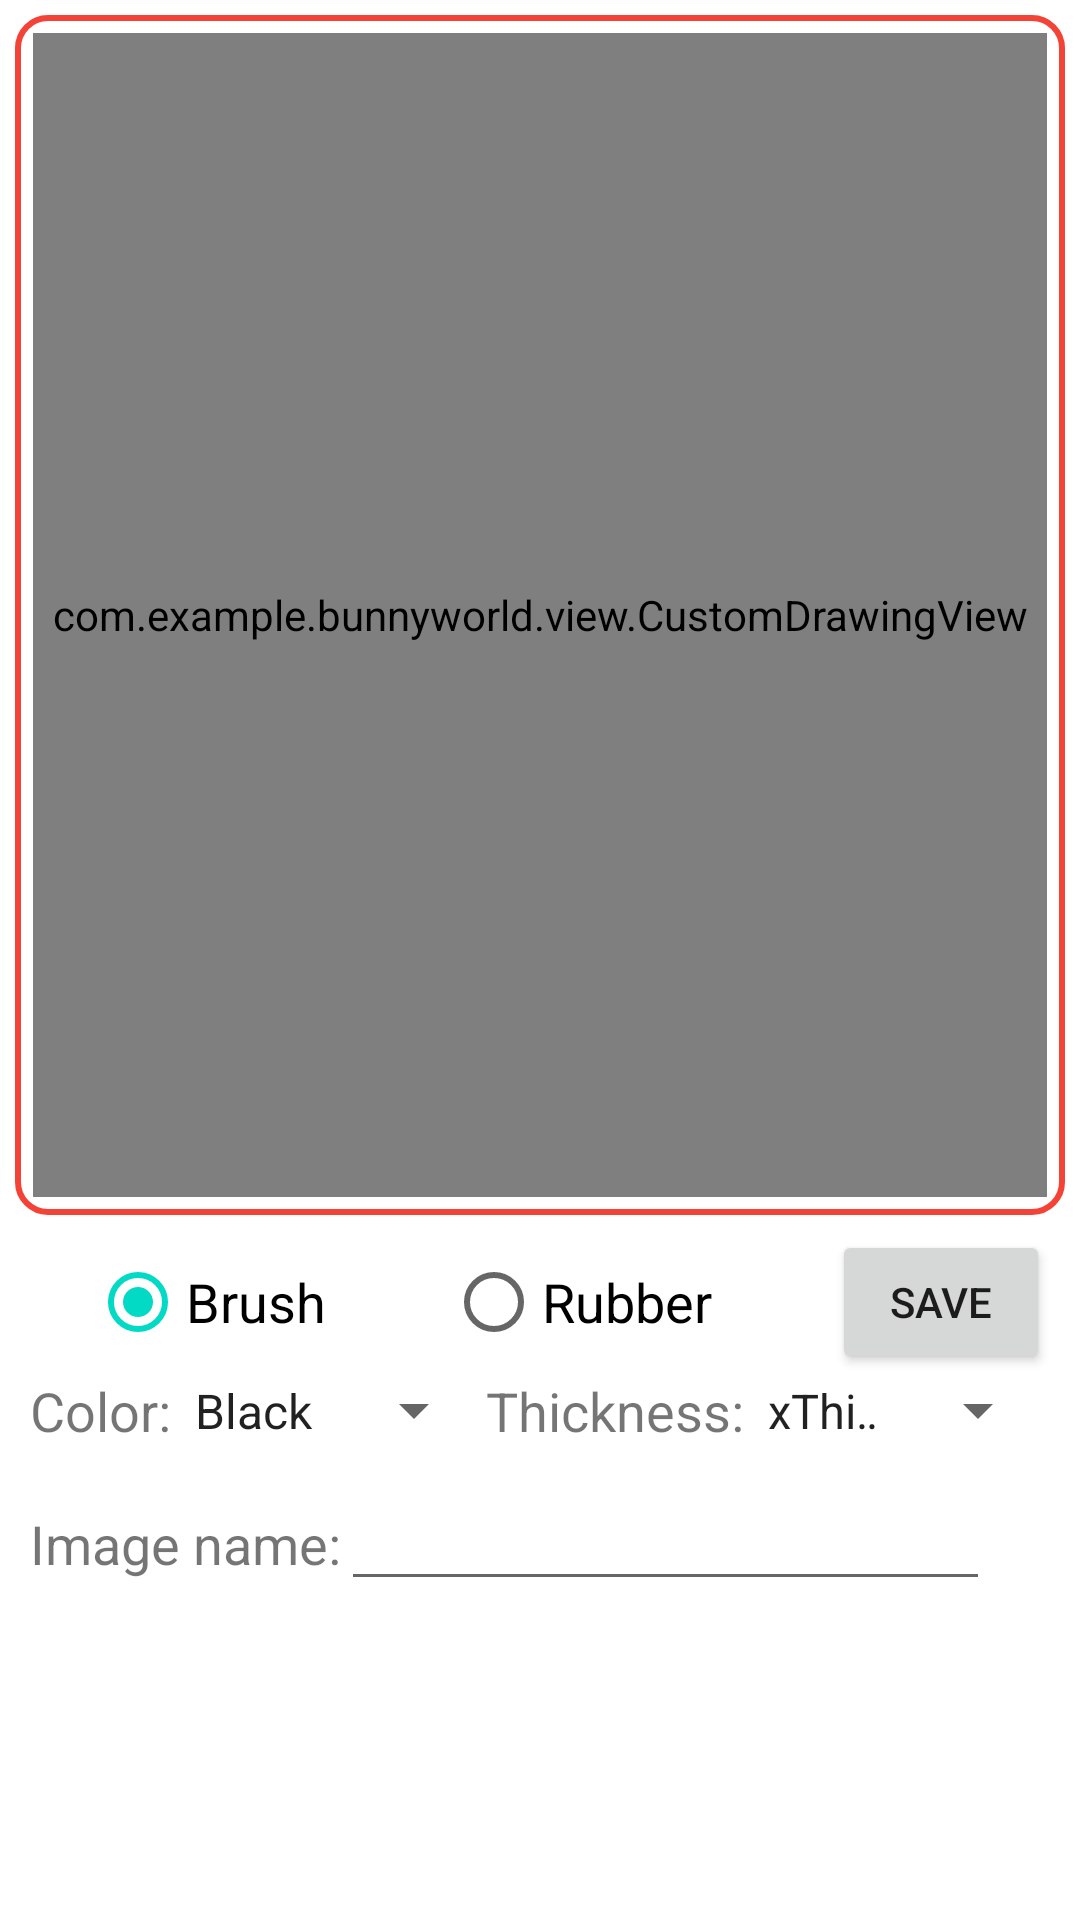

This screen was rendered from an Android layout file. Write that file and the resources it references.
<!-- AndroidManifest.xml: application theme Theme.BunnyWorld -->
<!-- res/layout/activity_custom_drawing.xml -->
<?xml version="1.0" encoding="utf-8"?>
<ScrollView
    xmlns:android="http://schemas.android.com/apk/res/android"
    xmlns:app="http://schemas.android.com/apk/res-auto"
    xmlns:tools="http://schemas.android.com/tools"
    android:layout_width="match_parent"
    android:layout_height="wrap_content"
    android:orientation="vertical" >

    <LinearLayout
        android:layout_width="match_parent"
        android:layout_height="match_parent"
        android:orientation="vertical"
        tools:context=".activity.CustomDrawingActivity">

        <LinearLayout
            android:layout_width="match_parent"
            android:layout_height="400dp"
            android:layout_margin="5dp"
            android:background="@drawable/layout_frame_paint" >

            <com.example.bunnyworld.view.CustomDrawingView
                android:id="@+id/customDrawingView"
                android:layout_width="match_parent"
                android:layout_height="match_parent"
                android:layout_margin="5dp"/>

        </LinearLayout>

        <LinearLayout
            android:layout_width="match_parent"
            android:layout_height="wrap_content"
            android:layout_marginHorizontal="10dp"
            android:orientation="horizontal">

            <RadioGroup
                android:id="@+id/brushRubberRadioGroup"
                android:layout_width="wrap_content"
                android:layout_height="wrap_content"
                android:checkedButton="@id/brushRadio"
                android:orientation="horizontal" >

                <RadioButton
                    android:id="@+id/brushRadio"
                    android:layout_width="wrap_content"
                    android:layout_height="match_parent"
                    android:layout_marginHorizontal="20dp"
                    android:text="@string/brush_button"
                    android:textSize="18sp"/>

                <RadioButton
                    android:id="@+id/rubberRadio"
                    android:layout_width="wrap_content"
                    android:layout_height="match_parent"
                    android:layout_marginHorizontal="20dp"
                    android:text="@string/rubber_button"
                    android:textSize="18sp" />

            </RadioGroup>

            <Button
                android:id="@+id/savePNGButton"
                android:layout_width="wrap_content"
                android:layout_height="wrap_content"
                android:layout_marginStart="20dp"
                android:text="@string/save_button"/>

        </LinearLayout>


        <LinearLayout
            android:layout_width="match_parent"
            android:layout_height="wrap_content"
            android:layout_marginHorizontal="10dp"
            android:layout_marginBottom="10dp">

            <TextView
                android:layout_width="wrap_content"
                android:layout_height="wrap_content"
                android:text="@string/color_text"
                android:textSize="18sp"/>

            <Spinner
                android:id="@+id/colorSpinner"
                android:layout_width="105dp"
                android:layout_height="match_parent"
                android:entries="@array/colorSpinnerClass"/>

            <TextView
                android:layout_width="wrap_content"
                android:layout_height="wrap_content"
                android:text="@string/thickness_text"
                android:textSize="18sp" />

            <Spinner
                android:id="@+id/thicknessSpinner"
                android:layout_width="wrap_content"
                android:layout_height="match_parent"
                android:entries="@array/thicknessSpinnerClass" />

        </LinearLayout>

        <LinearLayout
            android:layout_width="match_parent"
            android:layout_height="wrap_content"
            android:layout_marginStart="10dp"
            android:layout_marginEnd="30dp"
            android:layout_marginBottom="10dp" >

            <TextView
                android:layout_width="wrap_content"
                android:layout_height="wrap_content"
                android:text="@string/image_file_name_text"
                android:textSize="18dp" />

            <EditText
                android:id="@+id/imageFileNameEditText"
                android:layout_width="0dp"
                android:layout_height="wrap_content"
                android:layout_weight="1"/>

        </LinearLayout>

    </LinearLayout>

</ScrollView>
<!-- resources referenced by this layout -->
<resources>
  <string-array name="colorSpinnerClass">
          <item>Black</item>
          <item>Red</item>
          <item>Orange</item>
          <item>Yellow</item>
          <item>Green</item>
          <item>Blue</item>
          <item>Indigo</item>
          <item>Violet</item>
      </string-array>
  <string-array name="thicknessSpinnerClass">
          <item>xThin</item>
          <item>Thin</item>
          <item>Medium</item>
          <item>Thick</item>
          <item>xThick</item>
      </string-array>
  <!-- drawable layout_frame_paint (drawable) -->
  <?xml version="1.0" encoding="utf-8"?>
  
  <shape xmlns:android="http://schemas.android.com/apk/res/android" >
      <solid android:color="#FFFFFF" />
  
      <stroke
          android:width="2dp"
          android:color="#F44336" />
  
      <padding
          android:bottom="1dp"
          android:left="1dp"
          android:right="1dp"
          android:top="1dp" />
  
      <corners android:radius="10dp" />
  
  </shape>
  <string name="brush_button">Brush</string>
  <string name="color_text">Color:</string>
  <string name="image_file_name_text">Image name:</string>
  <string name="rubber_button">Rubber</string>
  <string name="save_button">Save</string>
  <string name="thickness_text">Thickness:</string>
  <style name="Theme.BunnyWorld" parent="Theme.MaterialComponents.DayNight.DarkActionBar">
          
          <item name="colorPrimary">#DD5B51</item>
          <item name="colorPrimaryVariant">@color/purple_700</item>
          <item name="colorOnPrimary">@color/white</item>
          
          <item name="colorSecondary">@color/teal_200</item>
          <item name="colorSecondaryVariant">@color/teal_700</item>
          <item name="colorOnSecondary">@color/black</item>
          
          <item name="android:statusBarColor">?attr/colorPrimaryVariant</item>
          
      </style>
  <!-- not gathered from this repository: default colours our renderer supplied (Android Studio template values) -->
  <color name="purple_700">#FF3700B3</color>
  <color name="teal_200">#FF03DAC5</color>
  <color name="teal_700">#FF018786</color>
  <color name="black">#FF000000</color>
  <color name="white">#FFFFFFFF</color>
</resources>
